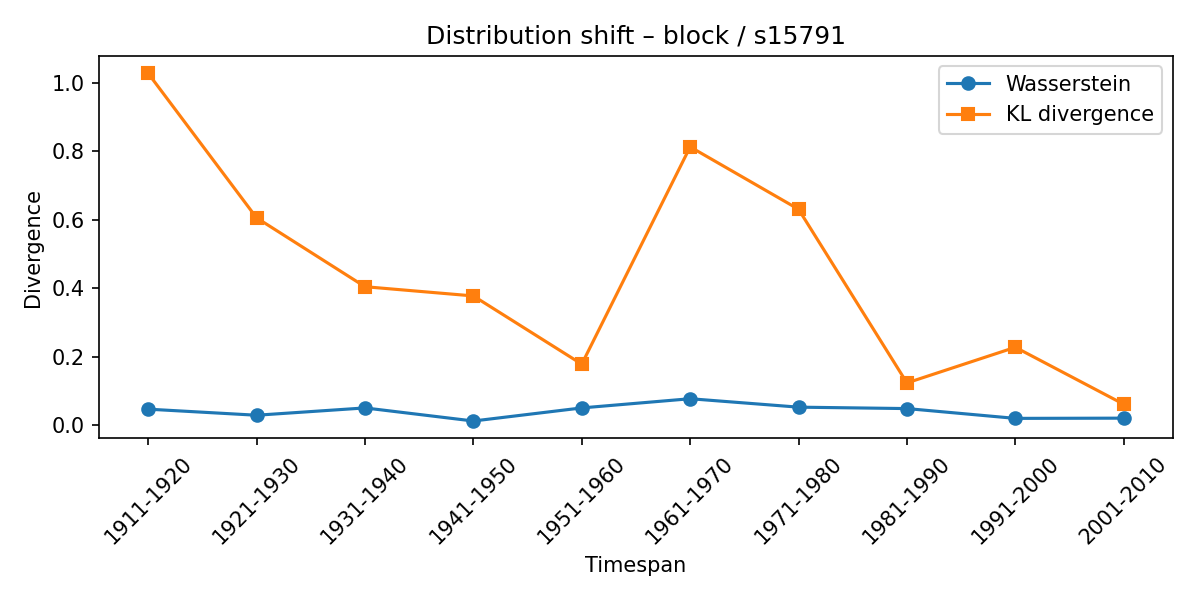

Source data for this figure (header and first rows):
synset, lexeme, from_timespan, to_timespan, wasserstein, kl_divergence
s15791, block, 1901-1910, 1911-1920, 0.04692, 1.028
s15791, block, 1911-1920, 1921-1930, 0.02919, 0.6058
s15791, block, 1921-1930, 1931-1940, 0.05056, 0.4046
s15791, block, 1931-1940, 1941-1950, 0.01232, 0.3776
s15791, block, 1941-1950, 1951-1960, 0.05057, 0.1784
s15791, block, 1951-1960, 1961-1970, 0.0774, 0.8131
s15791, block, 1961-1970, 1971-1980, 0.05276, 0.6309
s15791, block, 1971-1980, 1981-1990, 0.04863, 0.1236
s15791, block, 1981-1990, 1991-2000, 0.02, 0.2277
s15791, block, 1991-2000, 2001-2010, 0.02065, 0.06129
